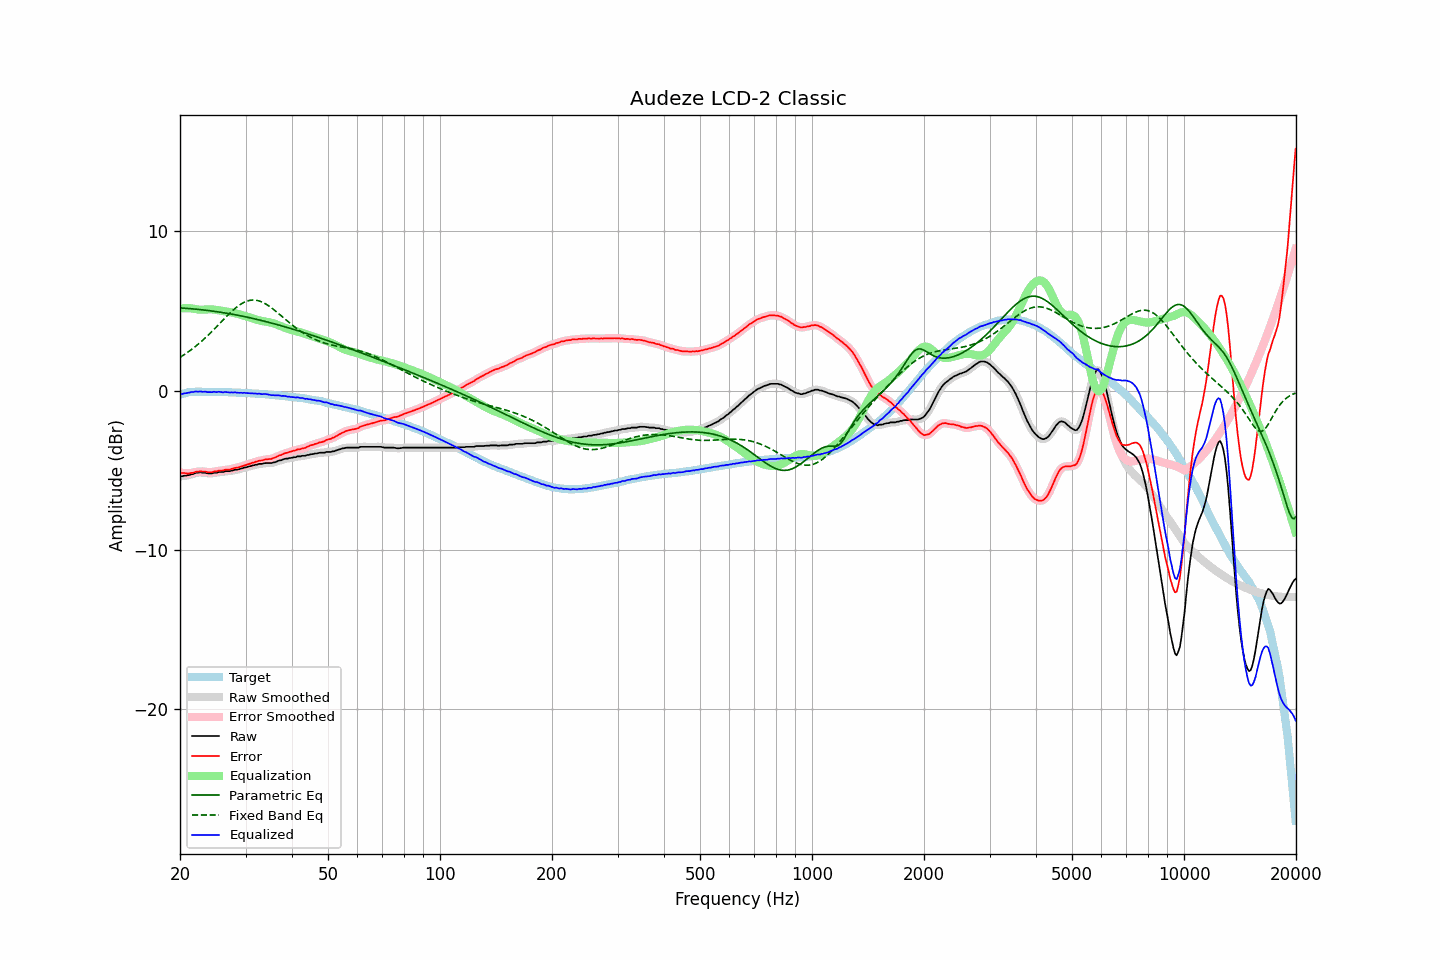

Data behind this chart, as committed beside it:
frequency, raw, error, smoothed, error_smoothed, equalization, parametric_eq, fixed_band_eq, equalized_raw, equalized_smoothed, target
20.00, -5.37, -5.13, -5.38, -5.13, 5.16, 5.19, 2.09, -0.22, -0.23, -0.25
20.20, -5.39, -5.18, -5.37, -5.16, 5.17, 5.19, 2.15, -0.23, -0.21, -0.22
20.40, -5.36, -5.18, -5.36, -5.18, 5.17, 5.18, 2.22, -0.19, -0.19, -0.19
20.61, -5.34, -5.18, -5.35, -5.19, 5.18, 5.18, 2.29, -0.16, -0.17, -0.17
20.81, -5.34, -5.21, -5.33, -5.20, 5.18, 5.17, 2.35, -0.16, -0.15, -0.14
21.02, -5.31, -5.21, -5.31, -5.20, 5.18, 5.16, 2.42, -0.13, -0.13, -0.11
21.23, -5.30, -5.21, -5.29, -5.20, 5.18, 5.15, 2.50, -0.12, -0.12, -0.10
21.44, -5.25, -5.17, -5.26, -5.18, 5.17, 5.14, 2.57, -0.08, -0.09, -0.09
21.66, -5.24, -5.17, -5.23, -5.15, 5.15, 5.14, 2.65, -0.09, -0.08, -0.08
21.87, -5.20, -5.13, -5.20, -5.13, 5.13, 5.13, 2.73, -0.07, -0.07, -0.08
22.09, -5.16, -5.10, -5.18, -5.11, 5.11, 5.12, 2.81, -0.05, -0.06, -0.07
22.31, -5.16, -5.10, -5.15, -5.08, 5.10, 5.11, 2.89, -0.06, -0.05, -0.07
22.54, -5.14, -5.08, -5.14, -5.08, 5.09, 5.10, 2.98, -0.06, -0.06, -0.07
22.76, -5.13, -5.07, -5.15, -5.08, 5.08, 5.09, 3.07, -0.05, -0.06, -0.07
22.99, -5.16, -5.09, -5.15, -5.07, 5.09, 5.08, 3.16, -0.08, -0.06, -0.08
23.22, -5.16, -5.09, -5.16, -5.09, 5.09, 5.06, 3.25, -0.07, -0.07, -0.08
23.45, -5.16, -5.09, -5.18, -5.10, 5.10, 5.05, 3.34, -0.06, -0.08, -0.08
23.69, -5.20, -5.13, -5.19, -5.11, 5.11, 5.04, 3.44, -0.09, -0.08, -0.08
23.92, -5.20, -5.13, -5.20, -5.13, 5.11, 5.03, 3.53, -0.09, -0.09, -0.08
24.16, -5.20, -5.13, -5.20, -5.13, 5.11, 5.01, 3.63, -0.09, -0.09, -0.08
24.40, -5.20, -5.12, -5.19, -5.11, 5.10, 5.00, 3.73, -0.10, -0.08, -0.08
24.65, -5.16, -5.08, -5.18, -5.10, 5.10, 4.99, 3.84, -0.07, -0.08, -0.09
24.89, -5.16, -5.08, -5.16, -5.08, 5.08, 4.97, 3.94, -0.08, -0.08, -0.09
25.14, -5.16, -5.08, -5.14, -5.06, 5.06, 4.96, 4.04, -0.10, -0.08, -0.09
25.39, -5.11, -5.03, -5.13, -5.04, 5.05, 4.94, 4.15, -0.07, -0.08, -0.09
25.65, -5.11, -5.03, -5.12, -5.03, 5.03, 4.93, 4.25, -0.08, -0.09, -0.09
25.91, -5.11, -5.02, -5.10, -5.01, 5.01, 4.91, 4.36, -0.10, -0.09, -0.10
26.16, -5.11, -5.01, -5.09, -5.00, 5.00, 4.90, 4.46, -0.11, -0.09, -0.10
26.43, -5.06, -4.97, -5.08, -4.98, 4.99, 4.88, 4.57, -0.08, -0.09, -0.10
26.69, -5.06, -4.97, -5.07, -4.97, 4.97, 4.86, 4.67, -0.09, -0.10, -0.10
26.96, -5.06, -4.97, -5.06, -4.96, 4.96, 4.85, 4.77, -0.11, -0.10, -0.10
27.23, -5.06, -4.96, -5.05, -4.95, 4.94, 4.83, 4.87, -0.12, -0.12, -0.11
27.50, -5.02, -4.92, -5.03, -4.92, 4.92, 4.81, 4.96, -0.10, -0.11, -0.11
27.77, -5.02, -4.90, -5.01, -4.89, 4.90, 4.79, 5.06, -0.12, -0.11, -0.12
28.05, -4.97, -4.86, -4.99, -4.87, 4.87, 4.77, 5.14, -0.10, -0.11, -0.12
28.33, -4.97, -4.85, -4.97, -4.85, 4.85, 4.75, 5.23, -0.12, -0.12, -0.13
28.62, -4.95, -4.83, -4.95, -4.82, 4.82, 4.73, 5.31, -0.13, -0.12, -0.13
28.90, -4.93, -4.81, -4.93, -4.80, 4.79, 4.71, 5.38, -0.14, -0.14, -0.13
29.19, -4.89, -4.76, -4.90, -4.77, 4.76, 4.69, 5.45, -0.13, -0.14, -0.14
29.48, -4.88, -4.75, -4.87, -4.73, 4.73, 4.67, 5.50, -0.15, -0.14, -0.14
29.78, -4.83, -4.69, -4.84, -4.70, 4.70, 4.65, 5.56, -0.13, -0.14, -0.15
30.08, -4.82, -4.68, -4.82, -4.67, 4.67, 4.63, 5.60, -0.15, -0.15, -0.15
30.38, -4.79, -4.64, -4.79, -4.64, 4.64, 4.61, 5.64, -0.16, -0.15, -0.16
30.68, -4.76, -4.61, -4.76, -4.61, 4.60, 4.59, 5.66, -0.16, -0.16, -0.16
30.99, -4.74, -4.58, -4.74, -4.57, 4.57, 4.57, 5.68, -0.17, -0.17, -0.17
31.30, -4.70, -4.53, -4.71, -4.54, 4.54, 4.54, 5.69, -0.16, -0.17, -0.18
31.61, -4.69, -4.52, -4.69, -4.51, 4.51, 4.52, 5.69, -0.19, -0.18, -0.18
31.93, -4.65, -4.47, -4.66, -4.47, 4.48, 4.50, 5.68, -0.18, -0.18, -0.19
32.24, -4.65, -4.45, -4.64, -4.44, 4.45, 4.47, 5.67, -0.20, -0.19, -0.20
32.57, -4.60, -4.41, -4.62, -4.42, 4.42, 4.45, 5.64, -0.18, -0.20, -0.20
32.89, -4.60, -4.40, -4.60, -4.40, 4.40, 4.42, 5.61, -0.21, -0.21, -0.21
33.22, -4.60, -4.39, -4.59, -4.37, 4.38, 4.40, 5.57, -0.23, -0.21, -0.22
33.55, -4.57, -4.36, -4.57, -4.36, 4.36, 4.37, 5.52, -0.21, -0.22, -0.22
33.89, -4.55, -4.33, -4.56, -4.33, 4.34, 4.35, 5.47, -0.21, -0.22, -0.23
34.23, -4.55, -4.32, -4.55, -4.31, 4.33, 4.32, 5.40, -0.23, -0.22, -0.24
34.57, -4.55, -4.31, -4.55, -4.31, 4.31, 4.30, 5.34, -0.24, -0.25, -0.25
34.92, -4.55, -4.30, -4.55, -4.29, 4.29, 4.27, 5.27, -0.26, -0.26, -0.26
35.27, -4.55, -4.29, -4.54, -4.28, 4.26, 4.24, 5.19, -0.29, -0.28, -0.27
35.62, -4.51, -4.24, -4.52, -4.25, 4.23, 4.22, 5.12, -0.28, -0.29, -0.28
35.97, -4.50, -4.22, -4.49, -4.21, 4.20, 4.19, 5.04, -0.30, -0.29, -0.29
... 635 more rows
